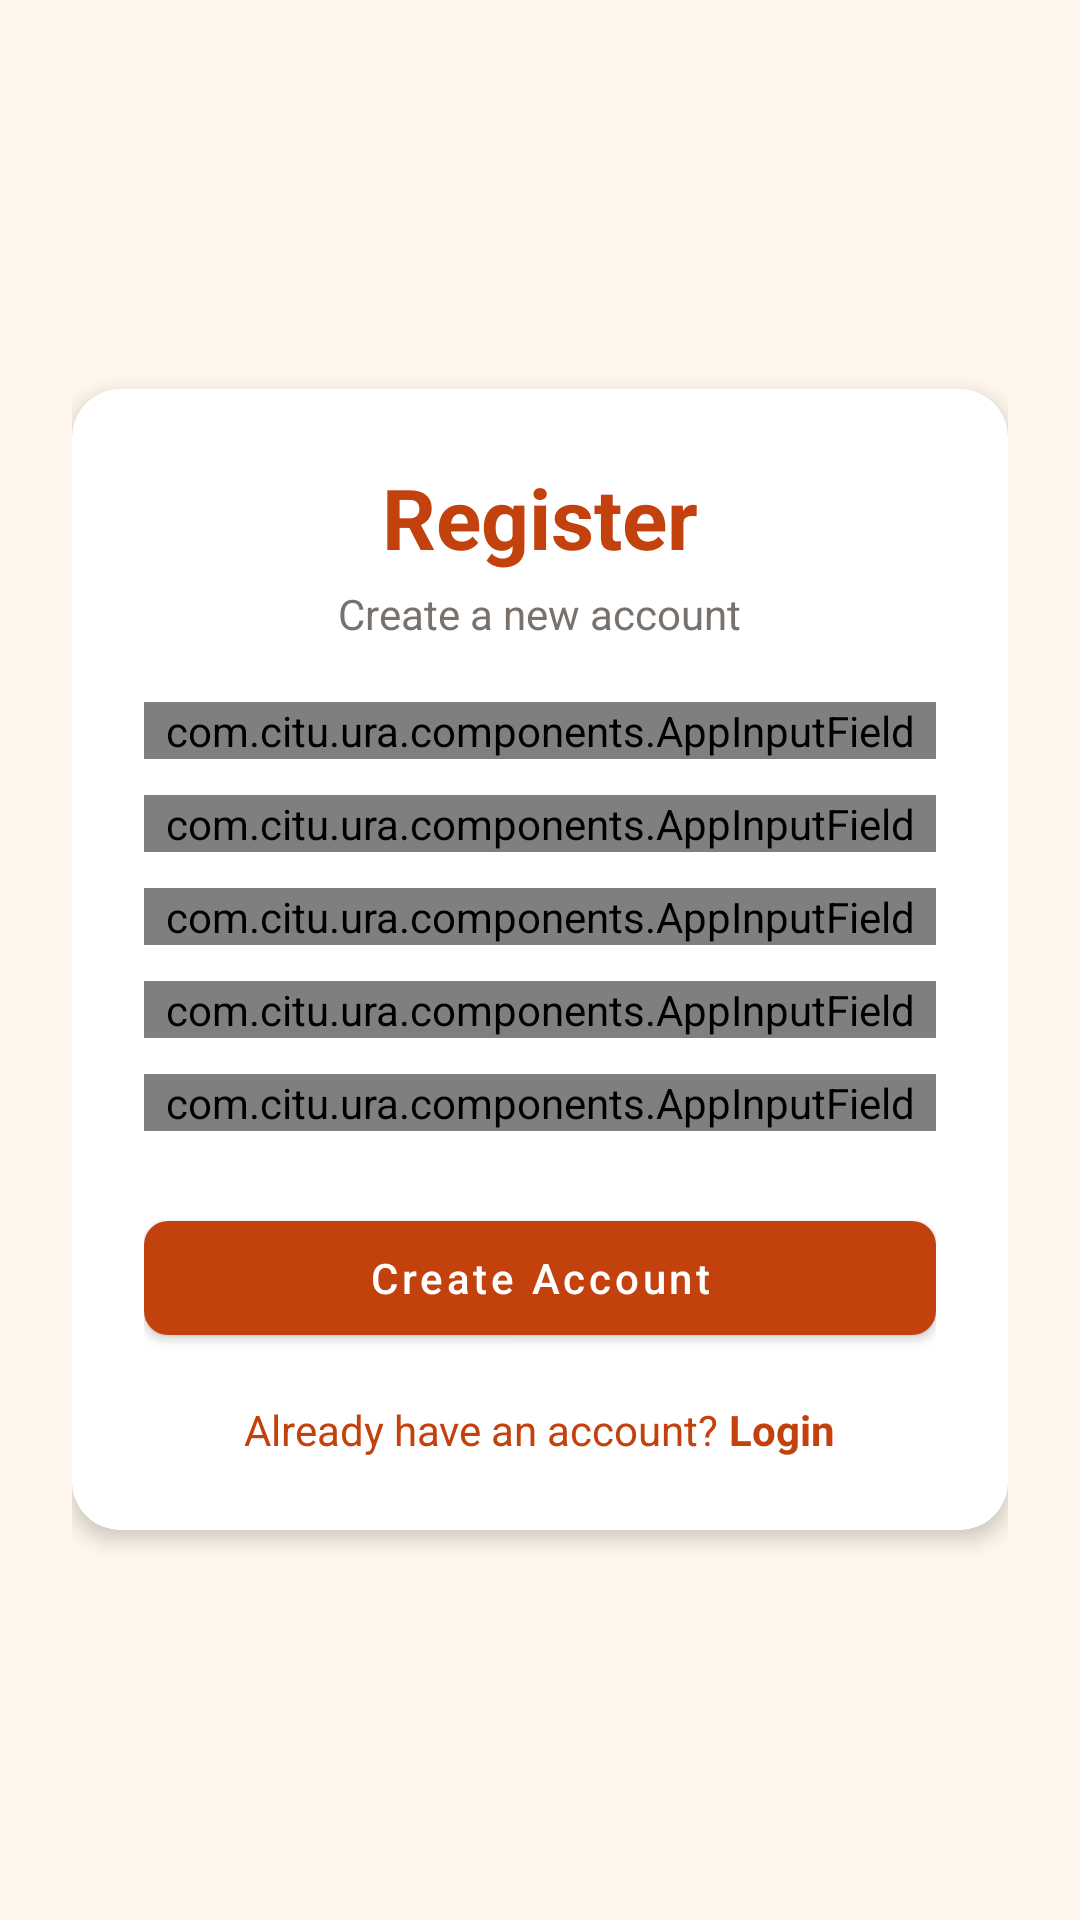

Android layout source for this screen:
<!-- AndroidManifest.xml: activity theme Theme.Ura -->
<!-- res/layout/activity_register.xml -->
<?xml version="1.0" encoding="utf-8"?>
<ScrollView xmlns:android="http://schemas.android.com/apk/res/android"
    xmlns:app="http://schemas.android.com/apk/res-auto"
    android:layout_width="match_parent"
    android:layout_height="match_parent"
    android:background="@color/orange_bg"
    android:fillViewport="true">

    <LinearLayout
        android:layout_width="match_parent"
        android:layout_height="wrap_content"
        android:gravity="center"
        android:orientation="vertical"
        android:padding="24dp"
        android:layout_gravity="center">

        <com.google.android.material.card.MaterialCardView
            android:layout_width="match_parent"
            android:layout_height="wrap_content"
            app:cardCornerRadius="16dp"
            app:cardElevation="4dp"
            app:contentPadding="24dp">

            <LinearLayout
                android:layout_width="match_parent"
                android:layout_height="wrap_content"
                android:orientation="vertical">

                
                <TextView
                    android:layout_width="wrap_content"
                    android:layout_height="wrap_content"
                    android:layout_gravity="center_horizontal"
                    android:text="Register"
                    android:textColor="@color/orange_primary"
                    android:textSize="28sp"
                    android:textStyle="bold" />

                
                <TextView
                    android:layout_width="wrap_content"
                    android:layout_height="wrap_content"
                    android:layout_gravity="center_horizontal"
                    android:layout_marginTop="4dp"
                    android:text="Create a new account"
                    android:textColor="@color/text_secondary"
                    android:textSize="14sp" />

                
                <TextView
                    android:id="@+id/tvError"
                    android:layout_width="match_parent"
                    android:layout_height="wrap_content"
                    android:layout_marginTop="12dp"
                    android:background="@color/error_bg"
                    android:padding="12dp"
                    android:textColor="@color/error_text"
                    android:textSize="14sp"
                    android:visibility="gone" />

                
                <com.citu.ura.components.AppInputField
                    android:id="@+id/inputFirstname"
                    android:layout_width="match_parent"
                    android:layout_height="wrap_content"
                    android:layout_marginTop="20dp"
                    app:fieldHint="First Name"
                    app:fieldInputType="text" />

                
                <com.citu.ura.components.AppInputField
                    android:id="@+id/inputLastname"
                    android:layout_width="match_parent"
                    android:layout_height="wrap_content"
                    android:layout_marginTop="12dp"
                    app:fieldHint="Last Name"
                    app:fieldInputType="text" />

                
                <com.citu.ura.components.AppInputField
                    android:id="@+id/inputEmail"
                    android:layout_width="match_parent"
                    android:layout_height="wrap_content"
                    android:layout_marginTop="12dp"
                    app:fieldHint="Email"
                    app:fieldInputType="email" />

                
                <com.citu.ura.components.AppInputField
                    android:id="@+id/inputPassword"
                    android:layout_width="match_parent"
                    android:layout_height="wrap_content"
                    android:layout_marginTop="12dp"
                    app:fieldHint="Password"
                    app:fieldInputType="password" />

                
                <com.citu.ura.components.AppInputField
                    android:id="@+id/inputConfirmPassword"
                    android:layout_width="match_parent"
                    android:layout_height="wrap_content"
                    android:layout_marginTop="12dp"
                    app:fieldHint="Confirm Password"
                    app:fieldInputType="password" />

                
                <com.google.android.material.button.MaterialButton
                    android:id="@+id/btnRegister"
                    android:layout_width="match_parent"
                    android:layout_height="50dp"
                    android:layout_marginTop="24dp"
                    android:text="Create Account"
                    android:textAllCaps="false"
                    app:backgroundTint="@color/orange_primary"
                    app:cornerRadius="8dp" />

                
                <ProgressBar
                    android:id="@+id/progressBar"
                    android:layout_width="wrap_content"
                    android:layout_height="wrap_content"
                    android:layout_gravity="center"
                    android:layout_marginTop="8dp"
                    android:visibility="gone"
                    android:indeterminateTint="@color/orange_primary" />

                
                <LinearLayout
                    android:layout_width="wrap_content"
                    android:layout_height="wrap_content"
                    android:layout_gravity="center_horizontal"
                    android:layout_marginTop="16dp"
                    android:orientation="horizontal">

                    <TextView
                        android:layout_width="wrap_content"
                        android:layout_height="wrap_content"
                        android:text="Already have an account? "
                        android:textColor="@color/orange_primary"
                        android:textSize="14sp" />

                    <TextView
                        android:id="@+id/tvGoToLogin"
                        android:layout_width="wrap_content"
                        android:layout_height="wrap_content"
                        android:text="Login"
                        android:textColor="@color/orange_primary"
                        android:textSize="14sp"
                        android:textStyle="bold"
                        android:clickable="true"
                        android:focusable="true" />
                </LinearLayout>

            </LinearLayout>

        </com.google.android.material.card.MaterialCardView>

    </LinearLayout>

</ScrollView>
<!-- resources referenced by this layout -->
<resources>
  <color name="error_bg">#FEF2F2</color>
  <color name="error_text">#DC2626</color>
  <color name="orange_bg">#FFF7ED</color>
  <color name="orange_primary">#C2410C</color>
  <color name="text_secondary">#78716C</color>
  <style name="Theme.Ura" parent="Theme.MaterialComponents.Light.NoActionBar">
          <item name="colorPrimary">@color/orange_primary</item>
          <item name="colorPrimaryVariant">@color/orange_dark</item>
          <item name="colorSecondary">@color/orange_secondary</item>
          <item name="android:statusBarColor">@color/orange_primary</item>
          <item name="android:windowBackground">@color/orange_bg</item>
      </style>
  <color name="orange_dark">#9A3412</color>
  <color name="orange_secondary">#EA580C</color>
</resources>
